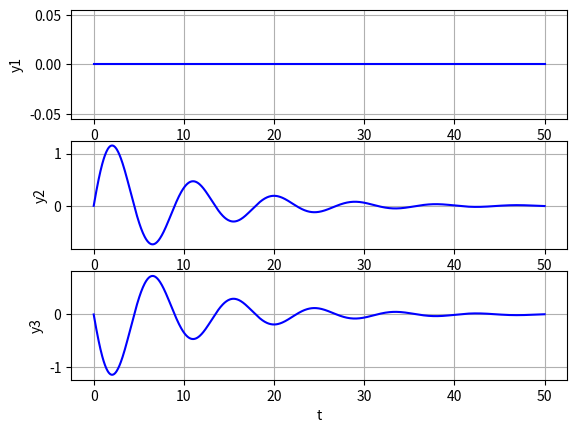

This figure's Python source:
import numpy as np
import matplotlib.pyplot as plt
from scipy.integrate import odeint


def system(u, t):
    y, z = u
    dudt = [z, (-2 * z - 5 * y) / 10]
    return dudt


u0a = [0, 0]
u0b = [0, 1]
u0c = [0, -1]

t = np.linspace(0, 50, 1000)

sola = odeint(system, u0a, t)
solb = odeint(system, u0b, t)
solc = odeint(system, u0c, t)

print(f"max distance sola = {max(sola[:, 0])}")
print(f"max distance solb = {max(solb[:, 0])}")
print(f"max distance solc = {min(solc[:, 0])}")

fig, (axs1, axs2, axs3) = plt.subplots(3, 1)
axs1.plot(t, sola[:, 0], 'b', label='y(t)')
axs2.plot(t, solb[:, 0], 'b', label='y(t)')
axs3.plot(t, solc[:, 0], 'b', label='y(t)')

plt.xlabel('t')

axs1.set_ylabel("y1")
axs2.set_ylabel("y2")
axs3.set_ylabel("y3")

axs1.grid()
axs2.grid()
axs3.grid()

plt.show()
